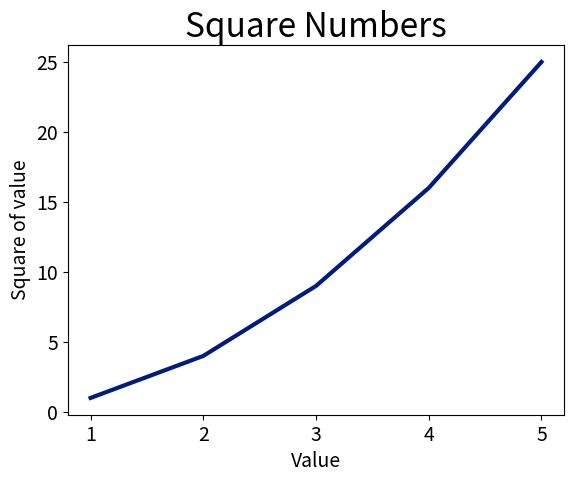

Here is the Python script that generated this plot:
import matplotlib.pyplot as plt


input_value = [1, 2, 3, 4, 5]
squares = [1, 4, 9, 16, 25]

print(plt.style.available)
plt.style.use("seaborn-v0_8-dark-palette")
fig, ax = plt.subplots()
ax.plot(input_value, squares, linewidth=3)

# 设置图题并给坐标轴加上标签
ax.set_title("Square Numbers", fontsize=24)
ax.set_xlabel("Value", fontsize=14)
ax.set_ylabel("Square of value", fontsize=14)

# 设置刻度标记的样式
ax.tick_params(labelsize=14)


plt.show()
